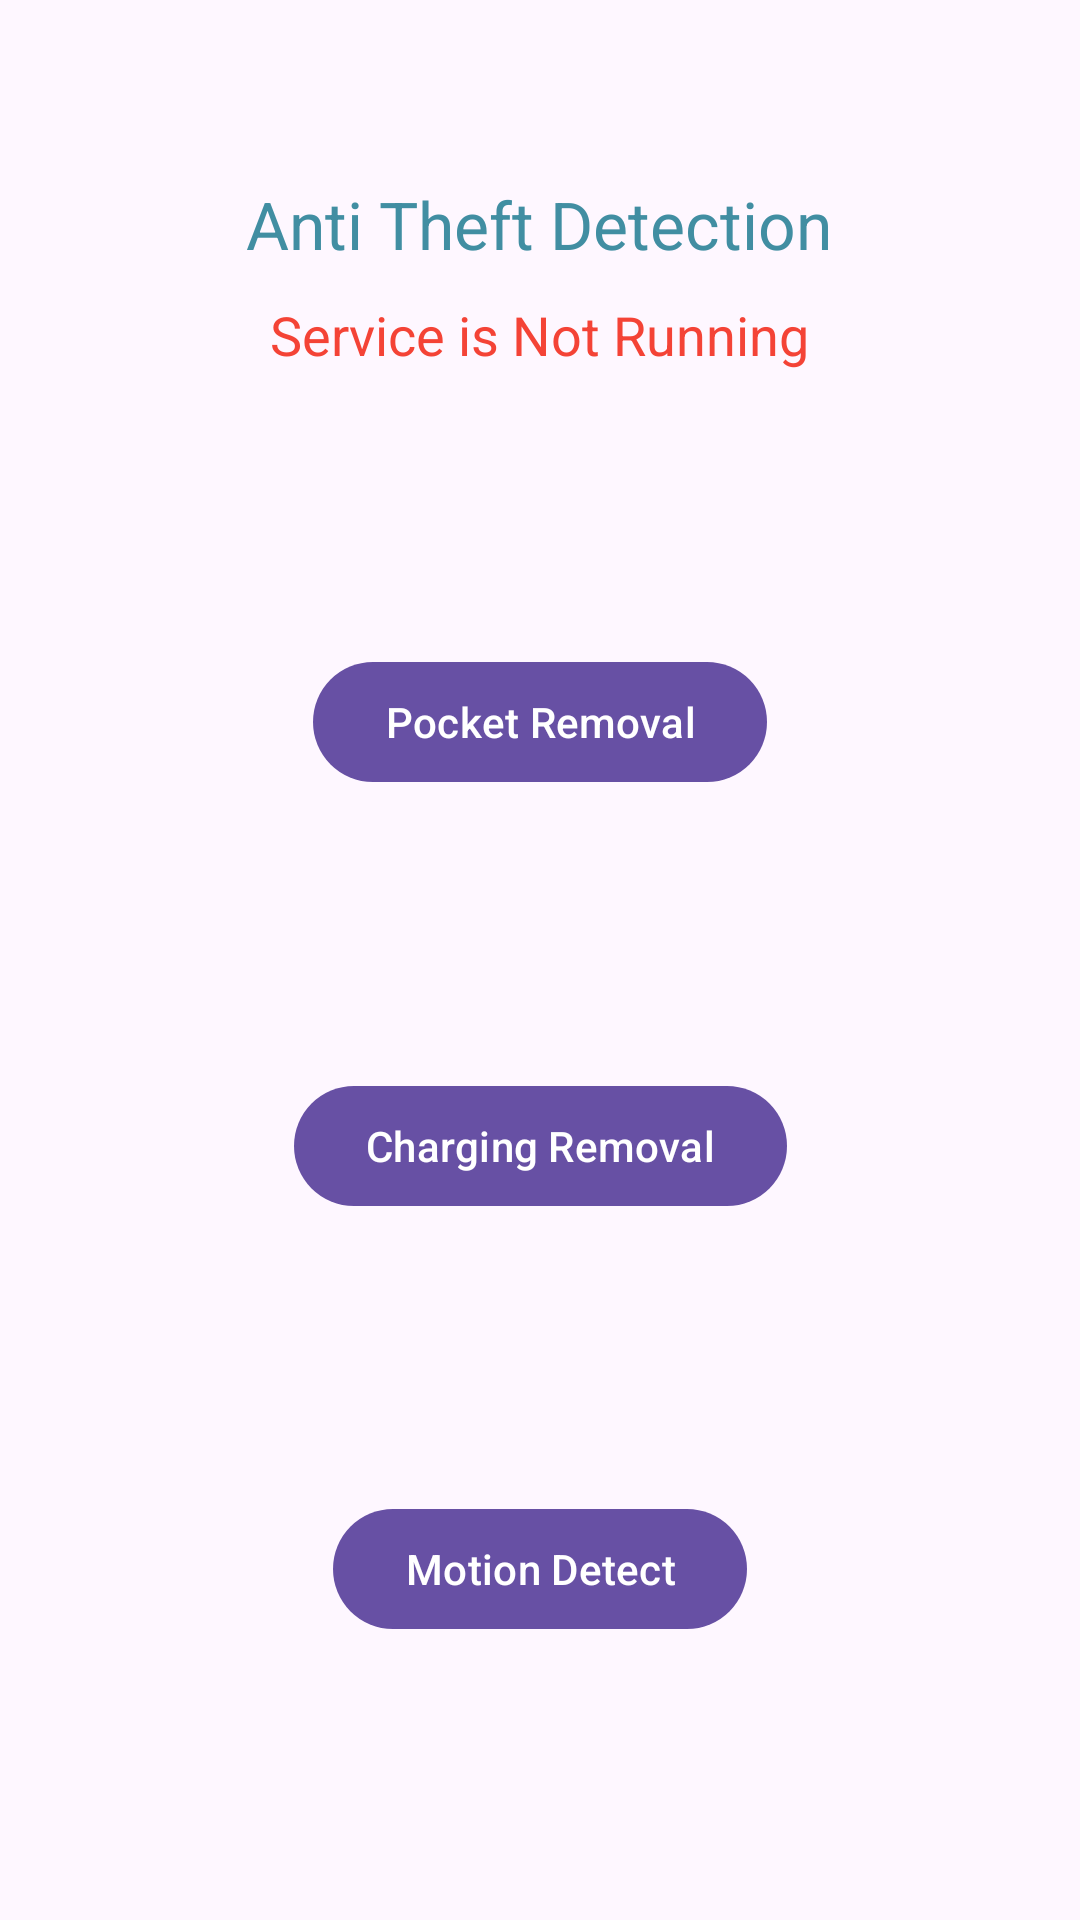

Write the Android layout XML for this screen, with the resource values it uses.
<!-- AndroidManifest.xml: application theme Theme.AntiTheftTask -->
<!-- res/layout/activity_main.xml -->
<?xml version="1.0" encoding="utf-8"?>
<androidx.constraintlayout.widget.ConstraintLayout xmlns:android="http://schemas.android.com/apk/res/android"
    xmlns:app="http://schemas.android.com/apk/res-auto"
    xmlns:tools="http://schemas.android.com/tools"
    android:id="@+id/main"
    android:layout_width="match_parent"
    android:layout_height="match_parent"
    tools:context=".ui.MainActivity">

    <FrameLayout
        android:id="@+id/top_banner"
        android:layout_width="wrap_content"
        android:layout_height="50dp"
        app:layout_constraintEnd_toEndOf="parent"
        app:layout_constraintStart_toStartOf="parent"
        app:layout_constraintTop_toTopOf="parent">

    </FrameLayout>

    <TextView
        android:id="@+id/textView"
        android:layout_width="wrap_content"
        android:layout_height="wrap_content"
        android:text="Anti Theft Detection"
        android:textColor="#418EA2"
        android:layout_marginTop="10dp"
        android:textSize="22sp"
        app:layout_constraintEnd_toEndOf="parent"
        app:layout_constraintHorizontal_bias="0.497"
        app:layout_constraintStart_toStartOf="parent"
        app:layout_constraintTop_toBottomOf="@+id/top_banner">
    </TextView>

    <TextView
        android:id="@+id/textView2"
        android:layout_width="wrap_content"
        android:layout_height="wrap_content"
        android:text="Service is Not Running"
        android:textColor="#F44336"
        android:layout_marginTop="10dp"
        android:textSize="18sp"
        app:layout_constraintEnd_toEndOf="parent"
        app:layout_constraintStart_toStartOf="parent"
        app:layout_constraintTop_toBottomOf="@+id/textView">

    </TextView>

    <com.google.android.material.button.MaterialButton
        android:id="@+id/Button_1"
        android:layout_width="wrap_content"
        android:layout_height="wrap_content"
        android:text="Pocket Removal"
        app:layout_constraintBottom_toTopOf="@+id/Button_2"
        app:layout_constraintEnd_toEndOf="parent"
        app:layout_constraintHorizontal_bias="0.5"
        app:layout_constraintStart_toStartOf="parent"
        app:layout_constraintTop_toBottomOf="@+id/textView2" />

    <com.google.android.material.button.MaterialButton
        android:id="@+id/Button_2"
        android:layout_width="wrap_content"
        android:layout_height="wrap_content"
        android:text="Charging Removal"
        app:layout_constraintBottom_toTopOf="@+id/Button_3"
        app:layout_constraintEnd_toEndOf="parent"
        app:layout_constraintHorizontal_bias="0.5"
        app:layout_constraintStart_toStartOf="parent"
        app:layout_constraintTop_toBottomOf="@+id/Button_1" />

    <com.google.android.material.button.MaterialButton
        android:id="@+id/Button_3"
        android:layout_width="wrap_content"
        android:layout_height="wrap_content"
        android:text="Motion Detect"
        app:layout_constraintBottom_toTopOf="@id/Button_4"
        app:layout_constraintEnd_toEndOf="parent"
        app:layout_constraintHorizontal_bias="0.5"
        app:layout_constraintStart_toStartOf="parent"
        app:layout_constraintTop_toBottomOf="@+id/Button_2" />

    <com.google.android.material.button.MaterialButton
        android:id="@+id/Button_4"
        android:layout_width="wrap_content"
        android:layout_height="wrap_content"
        android:text="Stop Service"
        android:visibility="gone"
        android:textColor="@color/white"
        android:backgroundTint="@color/red"
        app:layout_constraintBottom_toBottomOf="parent"
        app:layout_constraintEnd_toEndOf="parent"
        app:layout_constraintHorizontal_bias="0.5"
        app:layout_constraintStart_toStartOf="parent"
        app:layout_constraintTop_toBottomOf="@+id/Button_3" />

    <FrameLayout
        android:id="@+id/collaps"
        android:layout_width="match_parent"
        android:layout_height="wrap_content"
        app:layout_constraintBottom_toBottomOf="parent"
        app:layout_constraintStart_toStartOf="parent">

    </FrameLayout>

</androidx.constraintlayout.widget.ConstraintLayout>
<!-- resources referenced by this layout -->
<resources>
  <color name="red">#C32419</color>
  <color name="white">#FFFFFFFF</color>
  <style name="Theme.AntiTheftTask" parent="Base.Theme.AntiTheftTask" />
  <style name="Base.Theme.AntiTheftTask" parent="Theme.Material3.DayNight.NoActionBar">
          
          
      </style>
</resources>
